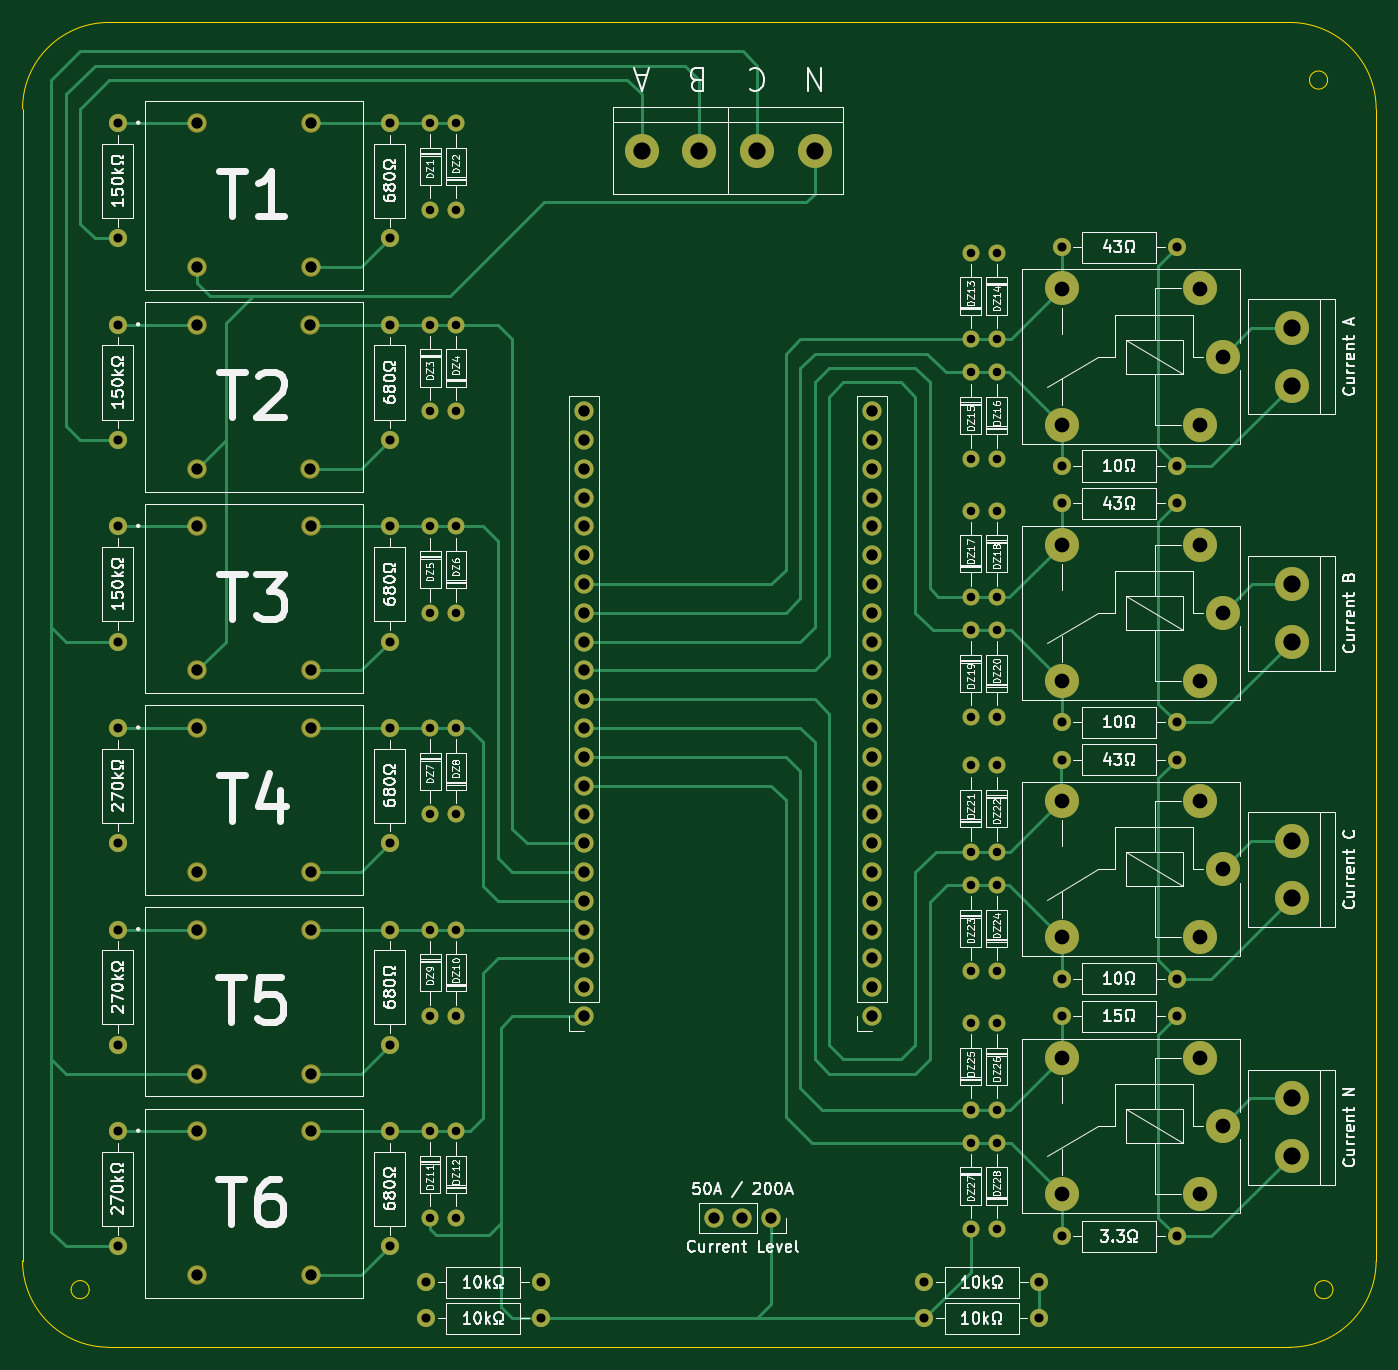
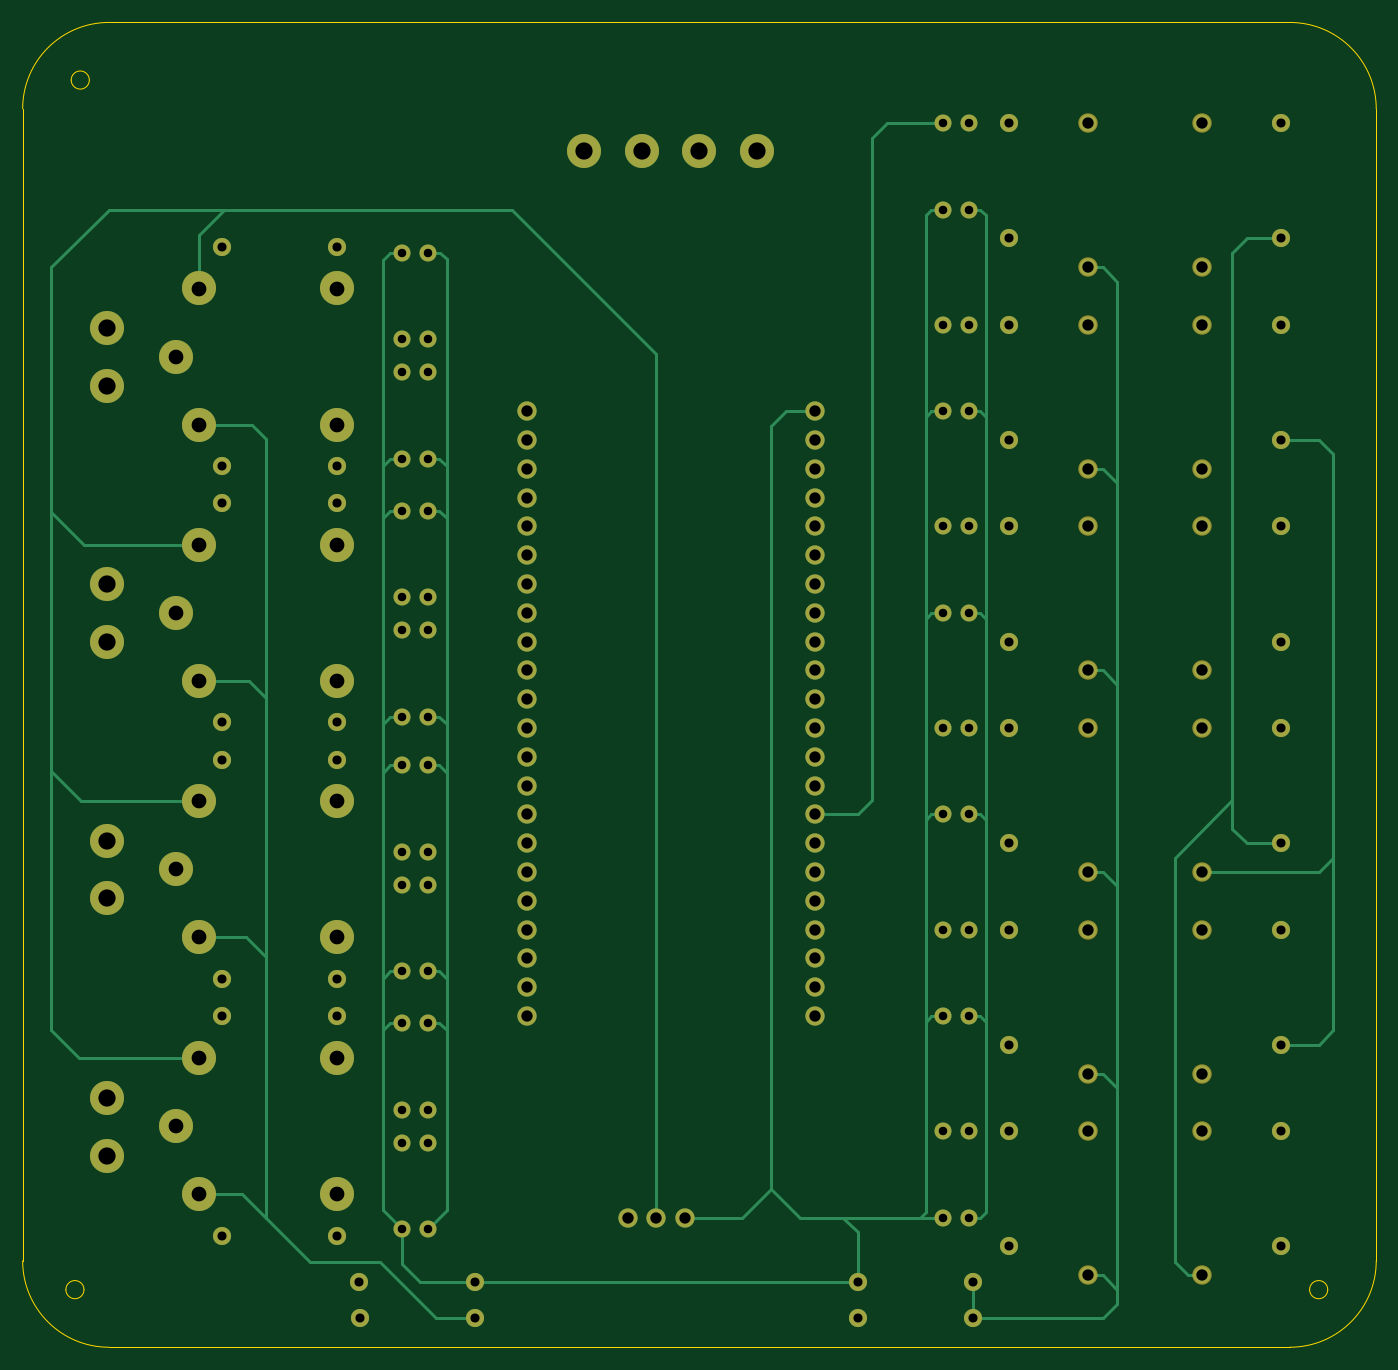
Circuit board: 11 layer files. Board 119.4 x 116.8 mm.
- bottom_copper: board-B_Cu.gbr (23984 bytes)
- bottom_mask: board-B_Mask.gbr (7667 bytes)
- paste: board-B_Paste.gbr (450 bytes)
- bottom_silk: board-B_Silkscreen.gbr (451 bytes)
- outline: board-Edge_Cuts.gbr (1433 bytes)
- top_copper: board-F_Cu.gbr (28046 bytes)
- top_mask: board-F_Mask.gbr (7667 bytes)
- paste: board-F_Paste.gbr (450 bytes)
- top_silk: board-F_Silkscreen.gbr (174926 bytes)
- drill: board-NPTH.drl (267 bytes)
- drill: board-PTH.drl (3662 bytes)

=== bottom_copper: board-B_Cu.gbr (23984 bytes, source omitted) ===
=== bottom_mask: board-B_Mask.gbr (7667 bytes, source omitted) ===
=== paste: board-B_Paste.gbr ===
%TF.GenerationSoftware,KiCad,Pcbnew,7.0.10*%
%TF.CreationDate,2024-03-05T20:19:53-03:00*%
%TF.ProjectId,board,626f6172-642e-46b6-9963-61645f706362,rev?*%
%TF.SameCoordinates,Original*%
%TF.FileFunction,Paste,Bot*%
%TF.FilePolarity,Positive*%
%FSLAX46Y46*%
G04 Gerber Fmt 4.6, Leading zero omitted, Abs format (unit mm)*
G04 Created by KiCad (PCBNEW 7.0.10) date 2024-03-05 20:19:53*
%MOMM*%
%LPD*%
G01*
G04 APERTURE LIST*
G04 APERTURE END LIST*
M02*

=== bottom_silk: board-B_Silkscreen.gbr ===
%TF.GenerationSoftware,KiCad,Pcbnew,7.0.10*%
%TF.CreationDate,2024-03-05T20:19:53-03:00*%
%TF.ProjectId,board,626f6172-642e-46b6-9963-61645f706362,rev?*%
%TF.SameCoordinates,Original*%
%TF.FileFunction,Legend,Bot*%
%TF.FilePolarity,Positive*%
%FSLAX46Y46*%
G04 Gerber Fmt 4.6, Leading zero omitted, Abs format (unit mm)*
G04 Created by KiCad (PCBNEW 7.0.10) date 2024-03-05 20:19:53*
%MOMM*%
%LPD*%
G01*
G04 APERTURE LIST*
G04 APERTURE END LIST*
M02*

=== outline: board-Edge_Cuts.gbr ===
%TF.GenerationSoftware,KiCad,Pcbnew,7.0.10*%
%TF.CreationDate,2024-03-05T20:19:53-03:00*%
%TF.ProjectId,board,626f6172-642e-46b6-9963-61645f706362,rev?*%
%TF.SameCoordinates,Original*%
%TF.FileFunction,Profile,NP*%
%FSLAX46Y46*%
G04 Gerber Fmt 4.6, Leading zero omitted, Abs format (unit mm)*
G04 Created by KiCad (PCBNEW 7.0.10) date 2024-03-05 20:19:53*
%MOMM*%
%LPD*%
G01*
G04 APERTURE LIST*
%TA.AperFunction,Profile*%
%ADD10C,0.100000*%
%TD*%
G04 APERTURE END LIST*
D10*
X135987000Y-23749000D02*
G75*
G03*
X134387000Y-23749000I-800000J0D01*
G01*
X134387000Y-23749000D02*
G75*
G03*
X135987000Y-23749000I800000J0D01*
G01*
X28507000Y-18669000D02*
G75*
G03*
X20887000Y-26289000I0J-7620000D01*
G01*
X20887000Y-127889000D02*
G75*
G03*
X28507000Y-135509000I7620000J0D01*
G01*
X136457000Y-130429000D02*
G75*
G03*
X134857000Y-130429000I-800000J0D01*
G01*
X134857000Y-130429000D02*
G75*
G03*
X136457000Y-130429000I800000J0D01*
G01*
X132647000Y-135509000D02*
G75*
G03*
X140267000Y-127889000I0J7620000D01*
G01*
X140267000Y-26289000D02*
G75*
G03*
X132647000Y-18669000I-7620000J0D01*
G01*
X26767000Y-130429000D02*
G75*
G03*
X25167000Y-130429000I-800000J0D01*
G01*
X25167000Y-130429000D02*
G75*
G03*
X26767000Y-130429000I800000J0D01*
G01*
X20887000Y-26289000D02*
X20887000Y-127889000D01*
X132647000Y-135509000D02*
X28507000Y-135509000D01*
X132647000Y-18669000D02*
X28507000Y-18669000D01*
X140267000Y-26289000D02*
X140267000Y-127889000D01*
M02*

=== top_copper: board-F_Cu.gbr (28046 bytes, source omitted) ===
=== top_mask: board-F_Mask.gbr (7667 bytes, source omitted) ===
=== paste: board-F_Paste.gbr ===
%TF.GenerationSoftware,KiCad,Pcbnew,7.0.10*%
%TF.CreationDate,2024-03-05T20:19:53-03:00*%
%TF.ProjectId,board,626f6172-642e-46b6-9963-61645f706362,rev?*%
%TF.SameCoordinates,Original*%
%TF.FileFunction,Paste,Top*%
%TF.FilePolarity,Positive*%
%FSLAX46Y46*%
G04 Gerber Fmt 4.6, Leading zero omitted, Abs format (unit mm)*
G04 Created by KiCad (PCBNEW 7.0.10) date 2024-03-05 20:19:53*
%MOMM*%
%LPD*%
G01*
G04 APERTURE LIST*
G04 APERTURE END LIST*
M02*

=== top_silk: board-F_Silkscreen.gbr (174926 bytes, source omitted) ===
=== drill: board-NPTH.drl ===
M48
; DRILL file {KiCad 7.0.10} date Tue Mar  5 20:20:02 2024
; FORMAT={-:-/ absolute / inch / decimal}
; #@! TF.CreationDate,2024-03-05T20:20:02-03:00
; #@! TF.GenerationSoftware,Kicad,Pcbnew,7.0.10
; #@! TF.FileFunction,NonPlated,1,2,NPTH
FMAT,2
INCH
%
G90
G05
M30

=== drill: board-PTH.drl ===
M48
; DRILL file {KiCad 7.0.10} date Tue Mar  5 20:20:02 2024
; FORMAT={-:-/ absolute / inch / decimal}
; #@! TF.CreationDate,2024-03-05T20:20:02-03:00
; #@! TF.GenerationSoftware,Kicad,Pcbnew,7.0.10
; #@! TF.FileFunction,Plated,1,2,PTH
FMAT,2
INCH
; #@! TA.AperFunction,Plated,PTH,ComponentDrill
T1C0.0295
; #@! TA.AperFunction,Plated,PTH,ComponentDrill
T2C0.0315
; #@! TA.AperFunction,Plated,PTH,ComponentDrill
T3C0.0394
; #@! TA.AperFunction,Plated,PTH,ComponentDrill
T4C0.0512
; #@! TA.AperFunction,Plated,PTH,ComponentDrill
T5C0.0598
%
G90
G05
T1
X2.2371Y-4.5848
X2.2371Y-4.8848
X2.2373Y-1.085
X2.2373Y-1.385
X2.2373Y-1.785
X2.2373Y-2.085
X2.2373Y-2.4846
X2.2373Y-2.7846
X2.2373Y-3.185
X2.2373Y-3.485
X2.2373Y-3.885
X2.2373Y-4.185
X2.3273Y-1.085
X2.3273Y-1.385
X2.3273Y-1.785
X2.3273Y-2.085
X2.3273Y-2.485
X2.3273Y-2.785
X2.3273Y-3.185
X2.3273Y-3.485
X2.3273Y-3.885
X2.3273Y-4.185
X2.3273Y-4.585
X2.3273Y-4.885
X4.1152Y-1.535
X4.1152Y-1.835
X4.1152Y-1.95
X4.1152Y-2.25
X4.1152Y-2.43
X4.1152Y-2.73
X4.1152Y-2.845
X4.1152Y-3.145
X4.1152Y-3.315
X4.1152Y-3.615
X4.1152Y-3.73
X4.1152Y-4.03
X4.1152Y-4.21
X4.1152Y-4.51
X4.1152Y-4.625
X4.1152Y-4.925
X4.2052Y-1.535
X4.2052Y-1.835
X4.2052Y-1.95
X4.2052Y-2.25
X4.2052Y-2.43
X4.2052Y-2.73
X4.2052Y-2.845
X4.2052Y-3.145
X4.2052Y-3.315
X4.2052Y-3.615
X4.2052Y-3.73
X4.2052Y-4.03
X4.2052Y-4.21
X4.2052Y-4.51
X4.2052Y-4.625
X4.2052Y-4.925
T2
X1.1523Y-4.585
X1.1523Y-4.985
X1.153Y-1.085
X1.153Y-1.485
X1.153Y-1.785
X1.153Y-2.185
X1.153Y-2.485
X1.153Y-2.885
X1.153Y-3.185
X1.153Y-3.585
X1.153Y-3.885
X1.153Y-4.285
X2.0973Y-1.085
X2.0973Y-1.485
X2.0973Y-1.785
X2.0973Y-2.185
X2.0973Y-2.485
X2.0973Y-2.885
X2.0973Y-3.185
X2.0973Y-3.585
X2.0973Y-3.885
X2.0973Y-4.285
X2.0973Y-4.585
X2.0973Y-4.985
X2.2223Y-5.11
X2.2223Y-5.235
X2.6223Y-5.11
X2.6223Y-5.235
X3.9523Y-5.235
X3.9531Y-5.11
X4.3523Y-5.235
X4.3531Y-5.11
X4.4302Y-1.515
X4.4302Y-2.275
X4.4302Y-2.405
X4.4302Y-3.165
X4.4302Y-3.295
X4.4302Y-4.055
X4.4302Y-4.185
X4.4302Y-4.95
X4.8302Y-1.515
X4.8302Y-2.275
X4.8302Y-2.405
X4.8302Y-3.165
X4.8302Y-3.295
X4.8302Y-4.055
X4.8302Y-4.185
X4.8302Y-4.95
T3
X1.4282Y-1.785
X1.4282Y-2.285
X1.4286Y-1.085
X1.4286Y-1.585
X1.4286Y-2.485
X1.4286Y-2.985
X1.4286Y-3.185
X1.4286Y-3.685
X1.4286Y-3.885
X1.4286Y-4.385
X1.4286Y-4.585
X1.4286Y-5.085
X1.8219Y-1.785
X1.8219Y-2.285
X1.8223Y-1.085
X1.8223Y-1.585
X1.8223Y-2.485
X1.8223Y-2.985
X1.8223Y-3.185
X1.8223Y-3.685
X1.8223Y-3.885
X1.8223Y-4.385
X1.8223Y-4.585
X1.8223Y-5.085
X2.7723Y-2.085
X2.7723Y-2.185
X2.7723Y-2.285
X2.7723Y-2.385
X2.7723Y-2.485
X2.7723Y-2.585
X2.7723Y-2.685
X2.7723Y-2.785
X2.7723Y-2.885
X2.7723Y-2.985
X2.7723Y-3.085
X2.7723Y-3.185
X2.7723Y-3.285
X2.7723Y-3.385
X2.7723Y-3.485
X2.7723Y-3.585
X2.7723Y-3.685
X2.7723Y-3.785
X2.7723Y-3.885
X2.7723Y-3.985
X2.7723Y-4.085
X2.7723Y-4.185
X3.2217Y-4.886
X3.3217Y-4.886
X3.4217Y-4.886
X3.7723Y-2.085
X3.7723Y-2.185
X3.7723Y-2.285
X3.7723Y-2.385
X3.7723Y-2.485
X3.7723Y-2.585
X3.7723Y-2.685
X3.7723Y-2.785
X3.7723Y-2.885
X3.7723Y-2.985
X3.7723Y-3.085
X3.7723Y-3.185
X3.7723Y-3.285
X3.7723Y-3.385
X3.7723Y-3.485
X3.7723Y-3.585
X3.7723Y-3.685
X3.7723Y-3.785
X3.7723Y-3.885
X3.7723Y-3.985
X3.7723Y-4.085
X3.7723Y-4.185
T4
X4.4302Y-1.6588
X4.4302Y-2.1312
X4.4302Y-2.5488
X4.4302Y-3.0212
X4.4302Y-3.4388
X4.4302Y-3.9112
X4.4302Y-4.33
X4.4302Y-4.8024
X4.9105Y-1.6588
X4.9105Y-2.1312
X4.9105Y-2.5488
X4.9105Y-3.0212
X4.9105Y-3.4388
X4.9105Y-3.9112
X4.9105Y-4.33
X4.9105Y-4.8024
X4.9893Y-1.895
X4.9893Y-2.785
X4.9893Y-3.675
X4.9893Y-4.5662
T5
X2.9723Y-1.18
X3.1723Y-1.18
X3.3723Y-1.18
X3.5723Y-1.18
X5.2288Y-1.7962
X5.2288Y-1.9962
X5.2288Y-2.6862
X5.2288Y-2.8862
X5.2288Y-3.5762
X5.2288Y-3.7762
X5.2288Y-4.4712
X5.2288Y-4.6712
M30

